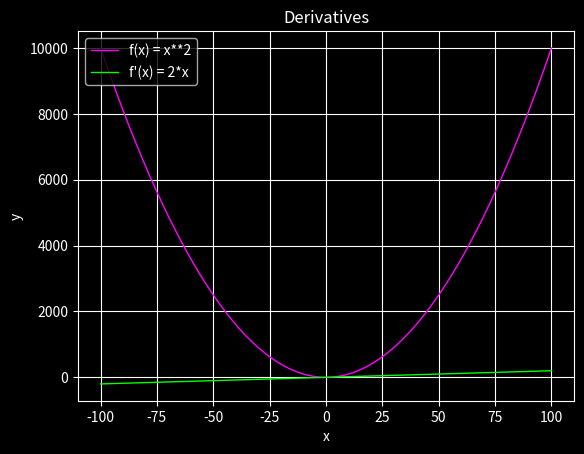

The script that saved this image:
import matplotlib.pyplot as plt
import numpy as np


def plot(x, y, x_derivative, y_derivative, title, x_label, y_label):
    plt.style.use('dark_background')
    plt.plot(x, y, 'fuchsia', label='f(x) = x**2', linewidth=1)
    plt.plot(x_derivative, y_derivative, 'lime', label='f\'(x) = 2*x', linewidth=1)
    plt.title(title)
    plt.xlabel(x_label)
    plt.ylabel(y_label)
    plt.grid()
    plt.legend(loc='upper left')
    plt.show()


# create data points
x_data = np.linspace(-100, 100, num=1000)
y_data = x_data**2

# create derivative data points
x_derivative_data = np.linspace(-100, 100, num=1000)
y_derivative_data = 2*x_data

# plot
plot(x_data, y_data, x_derivative_data, y_derivative_data, 'Derivatives', 'x', 'y')
